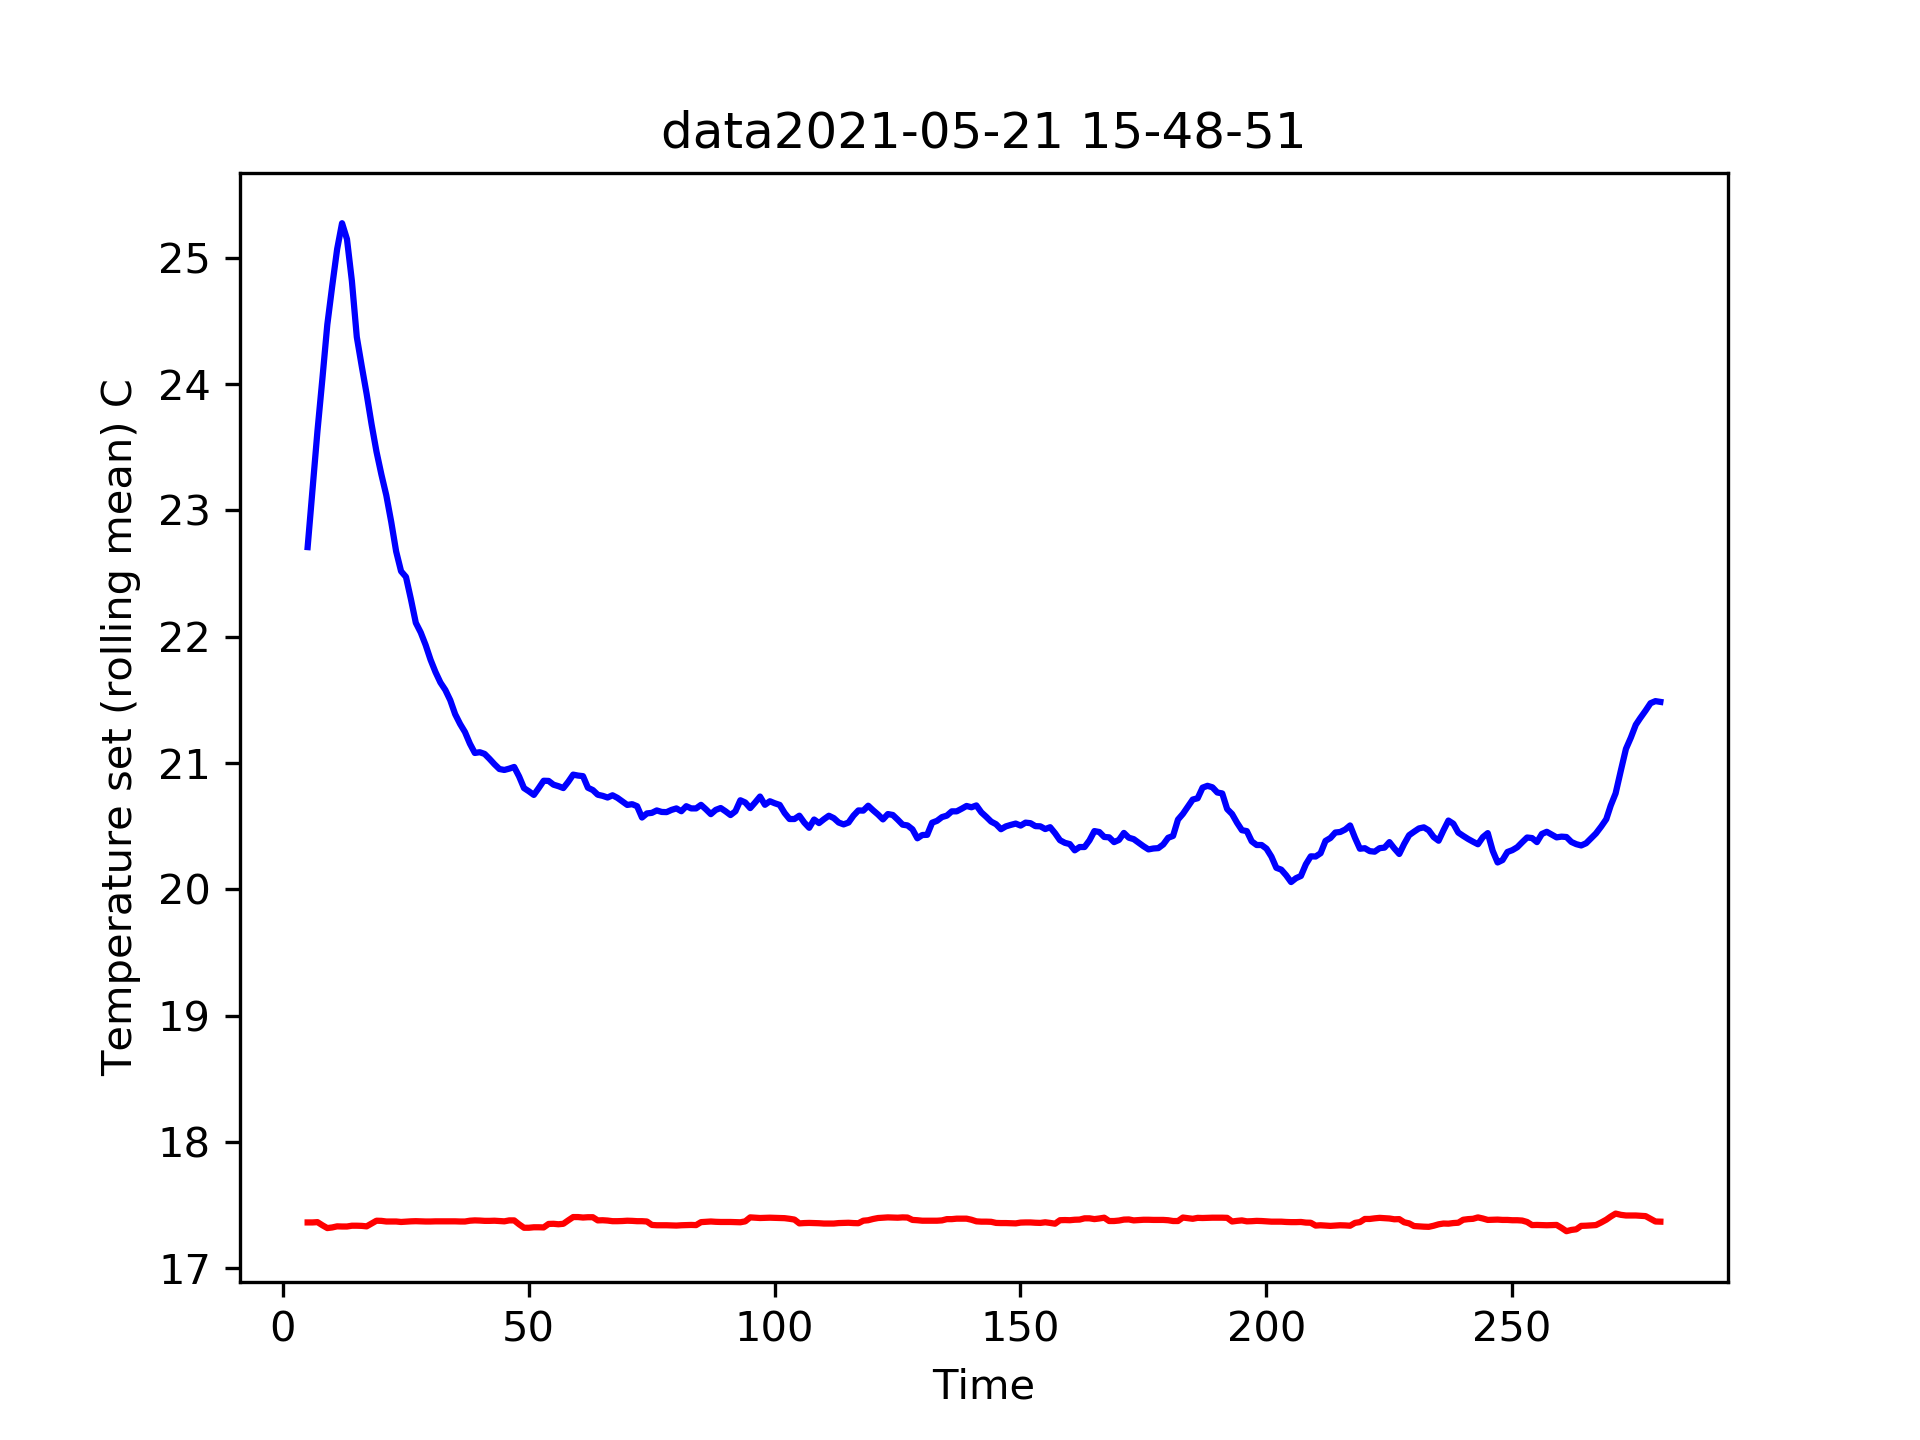

The table this chart was drawn from, first rows:
Time, Temperature set (C), Temperature measured (C)
0.1156, 17.37, 20.91
1.041, 17.37, 20.91
2.042, 17.39, 20.83
3.041, 17.37, 20.66
4.041, 17.33, 21.03
5.042, 17.33, 21.03
6.042, 17.38, 22.23
7.042, 17.37, 25.54
8.042, 17.36, 26.97
9.041, 17.36, 26.97
10.04, 17.37, 25.56
11.04, 17.39, 25.47
12.04, 17.14, 24.95
13.04, 17.14, 24.95
14.04, 17.38, 24.11
15.04, 17.42, 23.95
16.04, 17.37, 24.28
17.04, 17.37, 24.28
18.04, 17.42, 23.65
19.04, 17.36, 22.54
20.04, 17.36, 23.26
21.04, 17.36, 23.26
22.04, 17.37, 22.55
23.04, 17.37, 22.78
24.04, 17.37, 22.29
25.04, 17.37, 22.29
26.04, 17.37, 22.18
27.04, 17.37, 21.94
28.04, 17.38, 22.09
29.04, 17.38, 22.09
30.04, 17.38, 21.51
31.04, 17.37, 21.38
32.04, 17.36, 21.79
33.04, 17.36, 21.79
34.04, 17.37, 21.13
35.04, 17.38, 21.32
36.04, 17.37, 21.35
37.04, 17.37, 21.35
38.04, 17.38, 21.28
39.04, 17.38, 20.97
40.04, 17.37, 20.74
41.04, 17.37, 20.74
42.04, 17.42, 20.87
43.04, 17.38, 21.05
44.04, 17.36, 21.19
45.04, 17.36, 21.19
46.04, 17.37, 20.96
47.04, 17.38, 20.93
48.04, 17.36, 20.9
49.04, 17.36, 20.9
50.04, 17.44, 20.84
51.04, 17.37, 20.87
52.04, 17.11, 20.12
53.04, 17.11, 20.12
54.04, 17.36, 20.93
55.04, 17.39, 20.9
56.04, 17.37, 21.51
57.04, 17.37, 21.51
58.04, 17.63, 20.88
59.04, 17.37, 20.6
... 225 more rows
